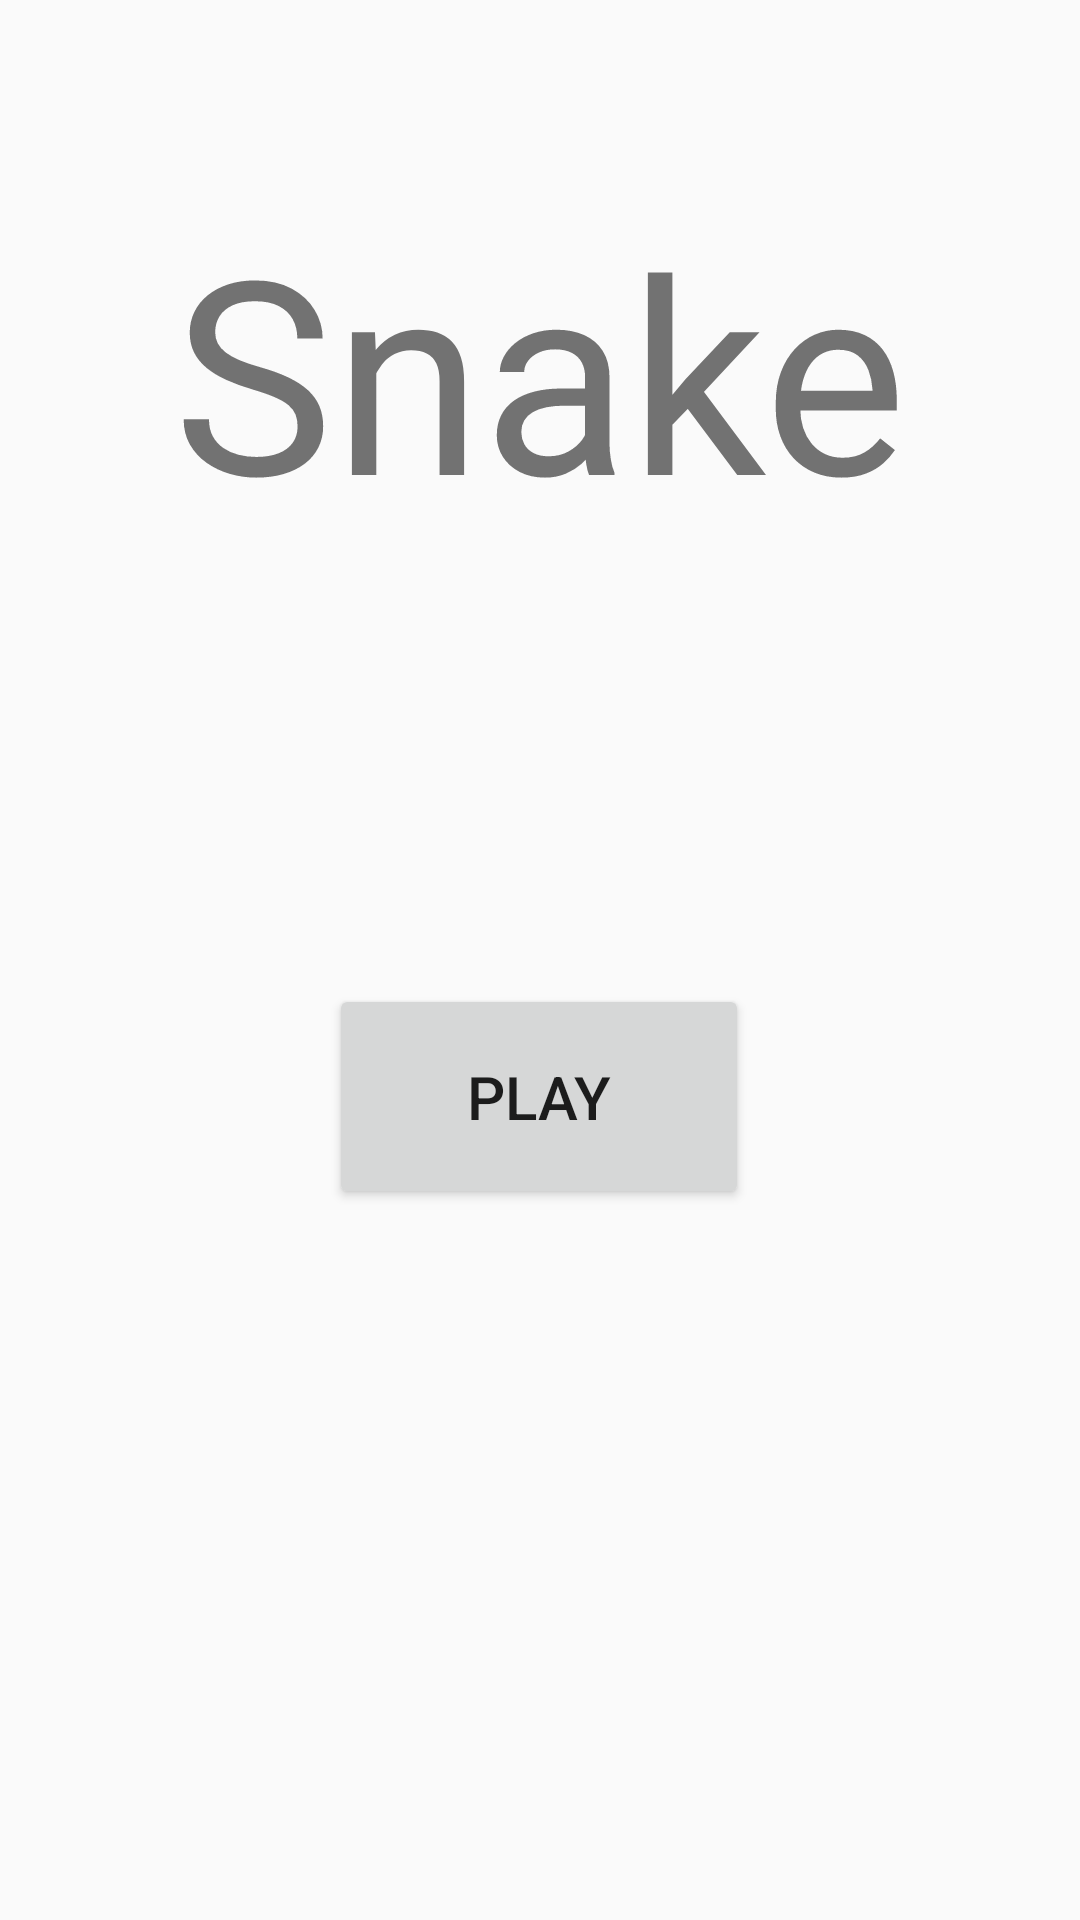

Reconstruct the res/layout file that produces this screen, plus the resources it refers to.
<!-- AndroidManifest.xml: application theme Theme.SnakeGame -->
<!-- res/layout/activity_main.xml -->
<?xml version="1.0" encoding="utf-8"?>
<androidx.constraintlayout.widget.ConstraintLayout xmlns:android="http://schemas.android.com/apk/res/android"
    xmlns:app="http://schemas.android.com/apk/res-auto"
    xmlns:tools="http://schemas.android.com/tools"
    android:layout_width="match_parent"
    android:layout_height="match_parent"
    tools:context=".MainActivity">

    <TextView
        android:id="@+id/textView"
        android:layout_width="262dp"
        android:layout_height="103dp"
        android:layout_marginStart="74dp"
        android:layout_marginTop="63dp"
        android:layout_marginEnd="75dp"
        android:text="@string/title"
        android:textAlignment="center"
        android:textSize="90sp"
        app:layout_constraintEnd_toEndOf="parent"
        app:layout_constraintStart_toStartOf="parent"
        app:layout_constraintTop_toTopOf="parent" />

    <Button
        android:id="@+id/play_button"
        android:layout_width="140dp"
        android:layout_height="75dp"
        android:layout_marginStart="135dp"
        android:layout_marginTop="162dp"
        android:layout_marginEnd="136dp"
        android:text="@string/play"
        android:textAllCaps="true"
        android:textSize="20sp"
        app:layout_constraintEnd_toEndOf="parent"
        app:layout_constraintStart_toStartOf="parent"
        app:layout_constraintTop_toBottomOf="@+id/textView"
        android:onClick="startGame"/>
</androidx.constraintlayout.widget.ConstraintLayout>
<!-- resources referenced by this layout -->
<resources>
  <string name="play">Play</string>
  <string name="title">Snake</string>
  <style name="Theme.SnakeGame" parent="Theme.AppCompat.Light.NoActionBar">
          
          <item name="colorPrimary">@color/purple_500</item>
          <item name="colorPrimaryVariant">@color/purple_700</item>
          <item name="colorOnPrimary">@color/white</item>
          
          <item name="colorSecondary">@color/teal_200</item>
          <item name="colorSecondaryVariant">@color/teal_700</item>
          <item name="colorOnSecondary">@color/black</item>
          
          <item name="android:statusBarColor" tools:targetApi="l">?attr/colorPrimaryVariant</item>
          
      </style>
  <!-- not gathered from this repository: default colours our renderer supplied (Android Studio template values) -->
  <color name="purple_500">#FF6200EE</color>
  <color name="purple_700">#FF3700B3</color>
  <color name="teal_200">#FF03DAC5</color>
  <color name="teal_700">#FF018786</color>
  <color name="black">#FF000000</color>
  <color name="white">#FFFFFFFF</color>
</resources>
